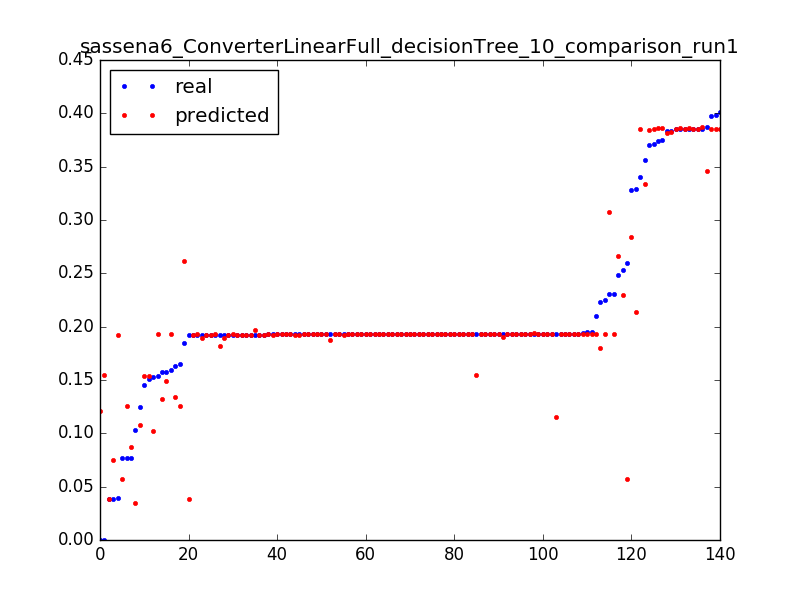

The table this chart was drawn from, first rows:
0.1506656543730017, 0.153545344697, 0.0031847133757961785
0.1924, 0.1822, 0.006369
0.03846, 0.03845, 0.009554
1.0693242939786348e-06, 0.1208, 0.003185
0.2593, 0.05714, 0.006369
0.07672, 0.05714, 0.009554
1.0693242939786348e-06, 0.1546, 0.003185
0.03971, 0.192, 0.006369
0.2101, 0.1927, 0.009554
0.1923, 0.1927, 0.01274
0.1927, 0.1927, 0.01592
0.1926, 0.1965, 0.01911
0.1929, 0.1929, 0.02229
0.1927, 0.1929, 0.02548
0.1927, 0.1929, 0.02866
0.1927, 0.1929, 0.03185
0.1927, 0.1928, 0.03503
0.1927, 0.1928, 0.03822
0.1927, 0.1928, 0.0414
0.1593, 0.1928, 0.04459
0.2252, 0.1928, 0.04777
0.1928, 0.1928, 0.05096
0.1542, 0.1928, 0.05414
0.2307, 0.1928, 0.05732
0.1927, 0.1928, 0.06051
0.1949, 0.1928, 0.06369
0.1927, 0.1928, 0.06688
0.1918, 0.03856, 0.07006
0.1927, 0.1928, 0.07325
0.1576, 0.1327, 0.003185
0.1919, 0.1918, 0.006369
0.1925, 0.1926, 0.009554
0.1926, 0.1926, 0.01274
0.1926, 0.1926, 0.01592
0.1927, 0.1926, 0.01911
0.1927, 0.1926, 0.02229
0.1927, 0.1926, 0.02548
0.1927, 0.1926, 0.02866
0.1927, 0.1924, 0.03185
0.07708, 0.1254, 0.03503
0.1247, 0.1074, 0.003185
0.1029, 0.03508, 0.003185
0.3289, 0.2142, 0.003185
0.3869, 0.3461, 0.006369
0.3849, 0.3855, 0.009554
0.3852, 0.3852, 0.01274
0.3853, 0.3852, 0.01592
0.2534, 0.2295, 0.003185
0.3833, 0.3819, 0.006369
0.2307, 0.3074, 0.009554
0.1578, 0.1491, 0.003185
0.192, 0.1897, 0.006369
0.1924, 0.1898, 0.009554
0.1928, 0.1899, 0.01274
0.03852, 0.07491, 0.01592
0.1629, 0.1344, 0.003185
0.192, 0.1919, 0.006369
0.1452, 0.1538, 0.003185
0.1919, 0.1928, 0.006369
0.1925, 0.1928, 0.009554
0.1931, 0.1928, 0.01274
... 80 more rows
